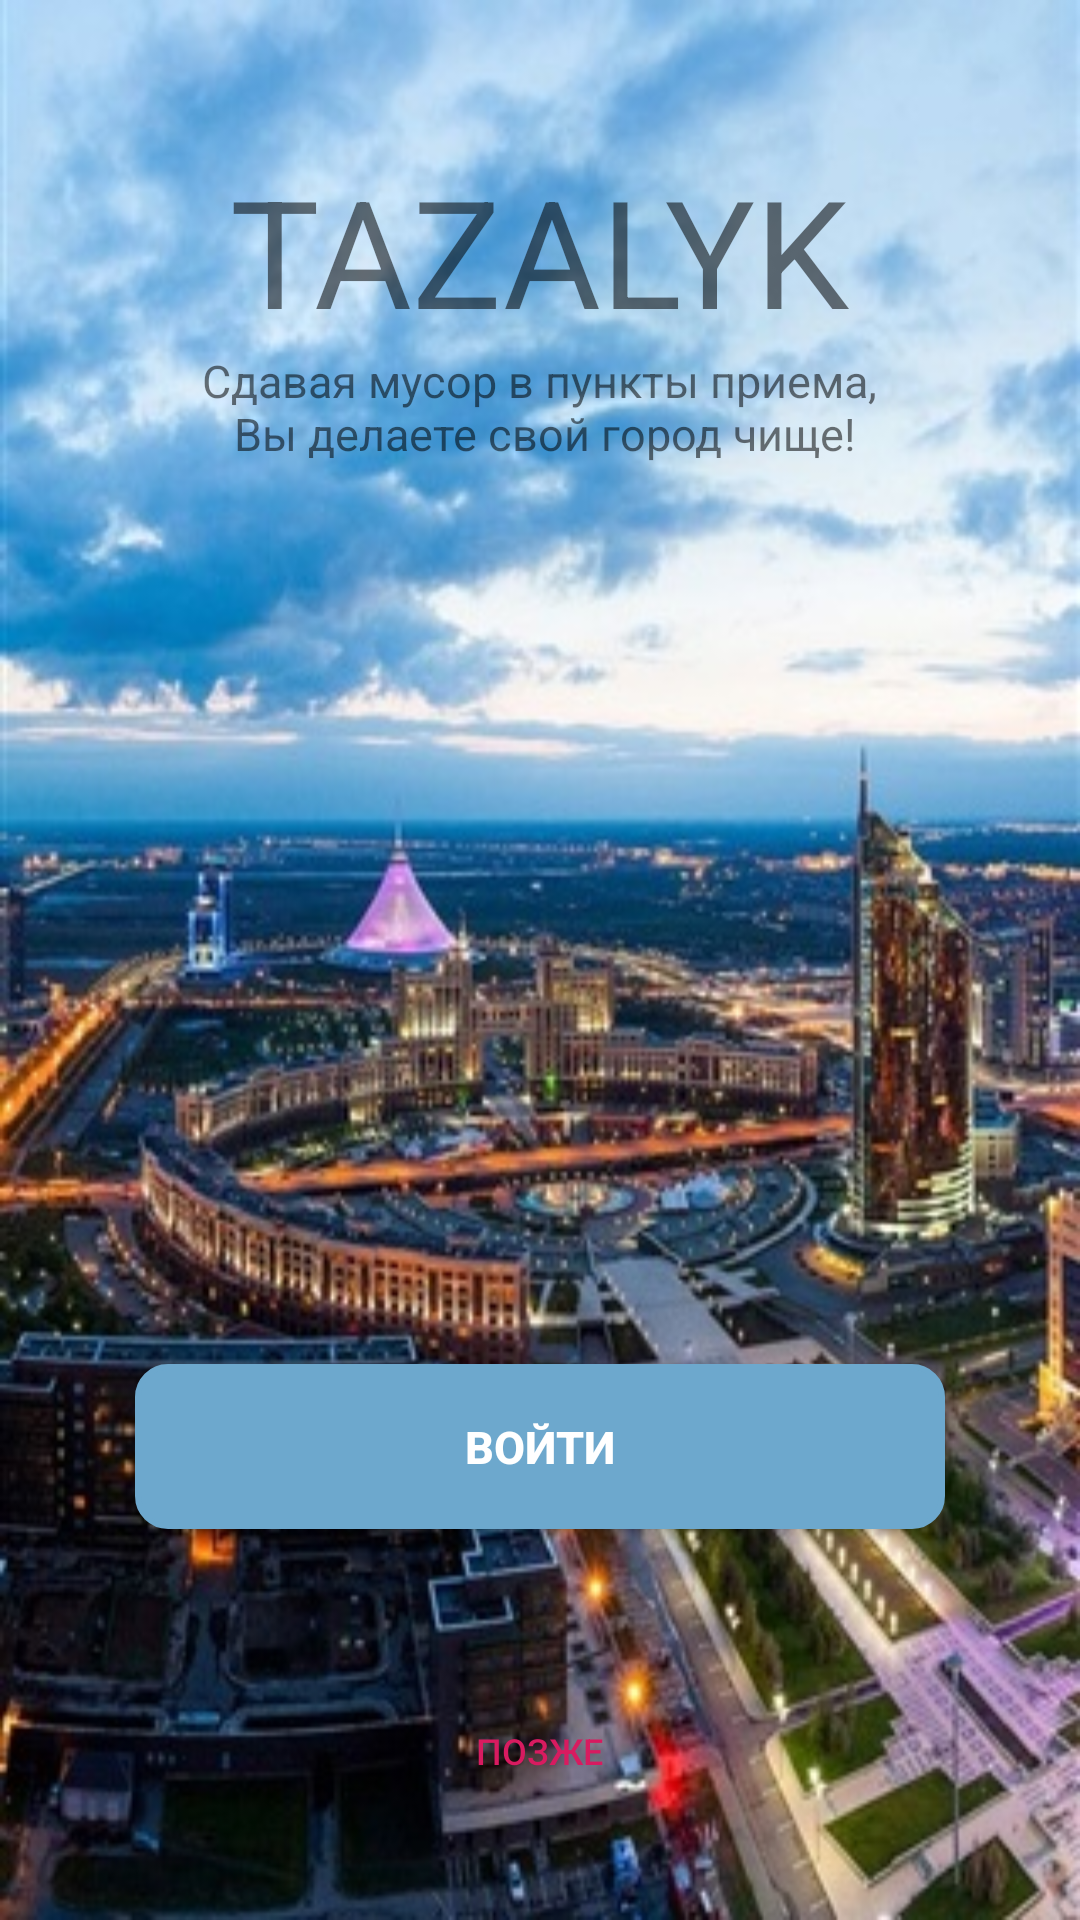

Here is an Android app screen rendered from its layout file. Give the layout XML and the strings, colors and styles it references.
<!-- AndroidManifest.xml: application theme AppTheme -->
<!-- res/layout/activity_second.xml -->
<?xml version="1.0" encoding="utf-8"?>
<LinearLayout xmlns:android="http://schemas.android.com/apk/res/android"
    android:layout_width="match_parent"
    android:layout_height="match_parent"
    android:paddingLeft="16dp"
    android:paddingRight="16dp"
    android:orientation="vertical"
    android:background="@drawable/astana"
    >


    <Space
        android:layout_width="match_parent"
        android:layout_height="50dp" />

    <TextView
        android:id="@+id/textView"
        android:layout_width="wrap_content"
        android:layout_height="wrap_content"
        android:layout_gravity="center"
        android:text="@string/sec1"
        android:textAlignment="center"
        android:textAllCaps="true"
        android:textColor="@color/common_google_signin_btn_text_dark_default"
        android:textSize="50sp" />

    <TextView
        android:id="@+id/textView2"
        android:layout_width="wrap_content"
        android:layout_height="wrap_content"
        android:layout_gravity="center"
        android:text="@string/sec2"
        android:textAlignment="center"
        android:textAllCaps="false"
        android:textColor="@color/common_google_signin_btn_text_dark_default"
        android:textSize="15sp"
        android:textStyle="normal"
        android:typeface="normal"
        />

    <Space
        android:layout_width="match_parent"
        android:layout_height="300dp" />

    <Button
        android:id="@+id/secb1"
        style="@style/Widget.AppCompat.Button.Colored"
        android:layout_width="270dp"
        android:layout_height="55dp"
        android:layout_gravity="center"
        android:background="@drawable/button_rounded"
        android:text="@string/secb1"
        android:textAlignment="center"
        android:textColor="@color/common_google_signin_btn_text_dark_default"
        android:textSize="15sp"
        android:textStyle="bold"
        android:typeface="normal" />


    <Space
        android:layout_width="match_parent"
        android:layout_height="50dp" />

    <Button
        android:id="@+id/secb2"
        style="@style/Widget.AppCompat.Button.ButtonBar.AlertDialog"
        android:layout_width="wrap_content"
        android:layout_height="wrap_content"
        android:layout_gravity="center"
        android:text="@string/secb2"
        android:textColor="@color/common_google_signin_btn_text_dark_default"
        android:textSize="12sp" />


</LinearLayout>
<!-- resources referenced by this layout -->
<resources>
  <!-- drawable astana: jpg bitmap (drawable, 75578 bytes) -->
  <!-- drawable button_rounded (drawable) -->
  <?xml version="1.0" encoding="utf-8"?>
  <selector xmlns:android="http://schemas.android.com/apk/res/android">
  
      <item>
          <shape android:shape="rectangle">
              <solid android:color="#6DA8CD"/>
              <stroke android:color="#6DA8CD" android:width="2dp" />
              
              <corners android:radius="10dp" />
          </shape>
      </item>
  
  </selector>
  <string name="sec1">Tazalyk</string>
  <string name="sec2">Сдавая мусор в пункты приема,\n
          Вы делаете свой город чище!</string>
  <string name="secb1">Войти</string>
  <string name="secb2">Позже</string>
  <style name="AppTheme" parent="Theme.AppCompat.Light.NoActionBar">
  
  
          
          <item name="colorPrimary">@color/colorPrimary</item>
          <item name="colorPrimaryDark">@color/colorPrimaryDark</item>
          <item name="colorAccent">@color/colorAccent</item>
      </style>
  <color name="colorPrimary">#6DA8CD</color>
  <color name="colorPrimaryDark">#00574B</color>
  <color name="colorAccent">#D81B60</color>
</resources>
